Run: headless pygame with SDL's dummy video driver; simulated clock (each Clock.tick advances the game by its frame time, no real sleeping); random seed 0; keys injected as events and as key.get_pressed() state; no mouse input.
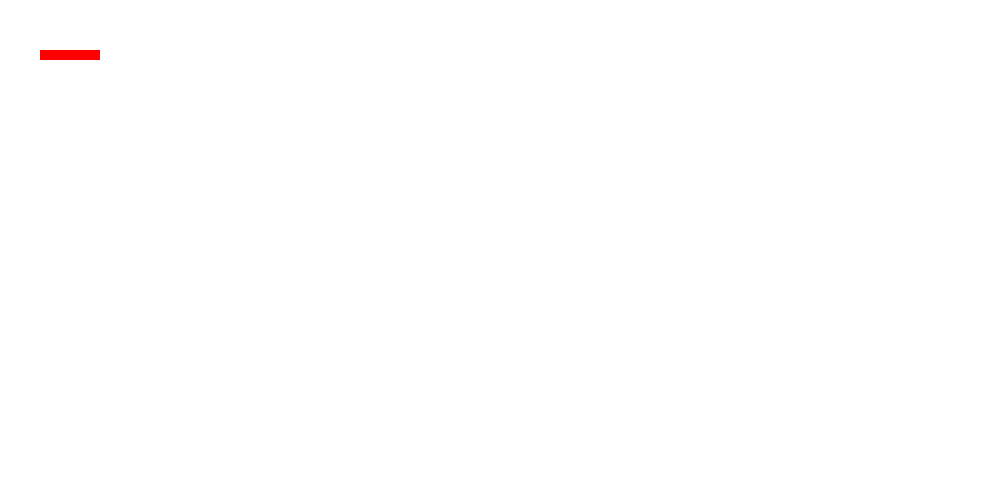
Frame 1 of 4 · flips 1–60 · no input
Frame 2 of 4 · flips 61–180 · tapped SPACE, RETURN · held RIGHT (→), D · screen unchanged from frame 1, image omitted
Frame 3 of 4 · flips 181–300 · held DOWN (↓), S · screen unchanged from frame 2, image omitted
Frame 4 of 4 · flips 301–420 · held LEFT (←), A, UP (↑), W · screen unchanged from frame 3, image omitted

The pygame program that drew these frames:

import pygame
pygame.init()
gamewindow = pygame.display.set_mode((1000, 500))
pygame.display.set_caption("Snake Game")
gameover = False
exitgame = False
white = (255, 255, 255)
red = (255, 0, 0)
black = (0, 0, 0)
snake_x = 40
snake_y = 50
snake_length = 60
snake_width = 10

while not exitgame:

    for event in pygame.event.get():
        if event.type == pygame.QUIT:
            exitgame = True

    gamewindow.fill(white)
    pygame.draw.rect(gamewindow, red, [snake_x, snake_y, snake_length, snake_width])
    pygame.display.update()

pygame.quit()
exit()
